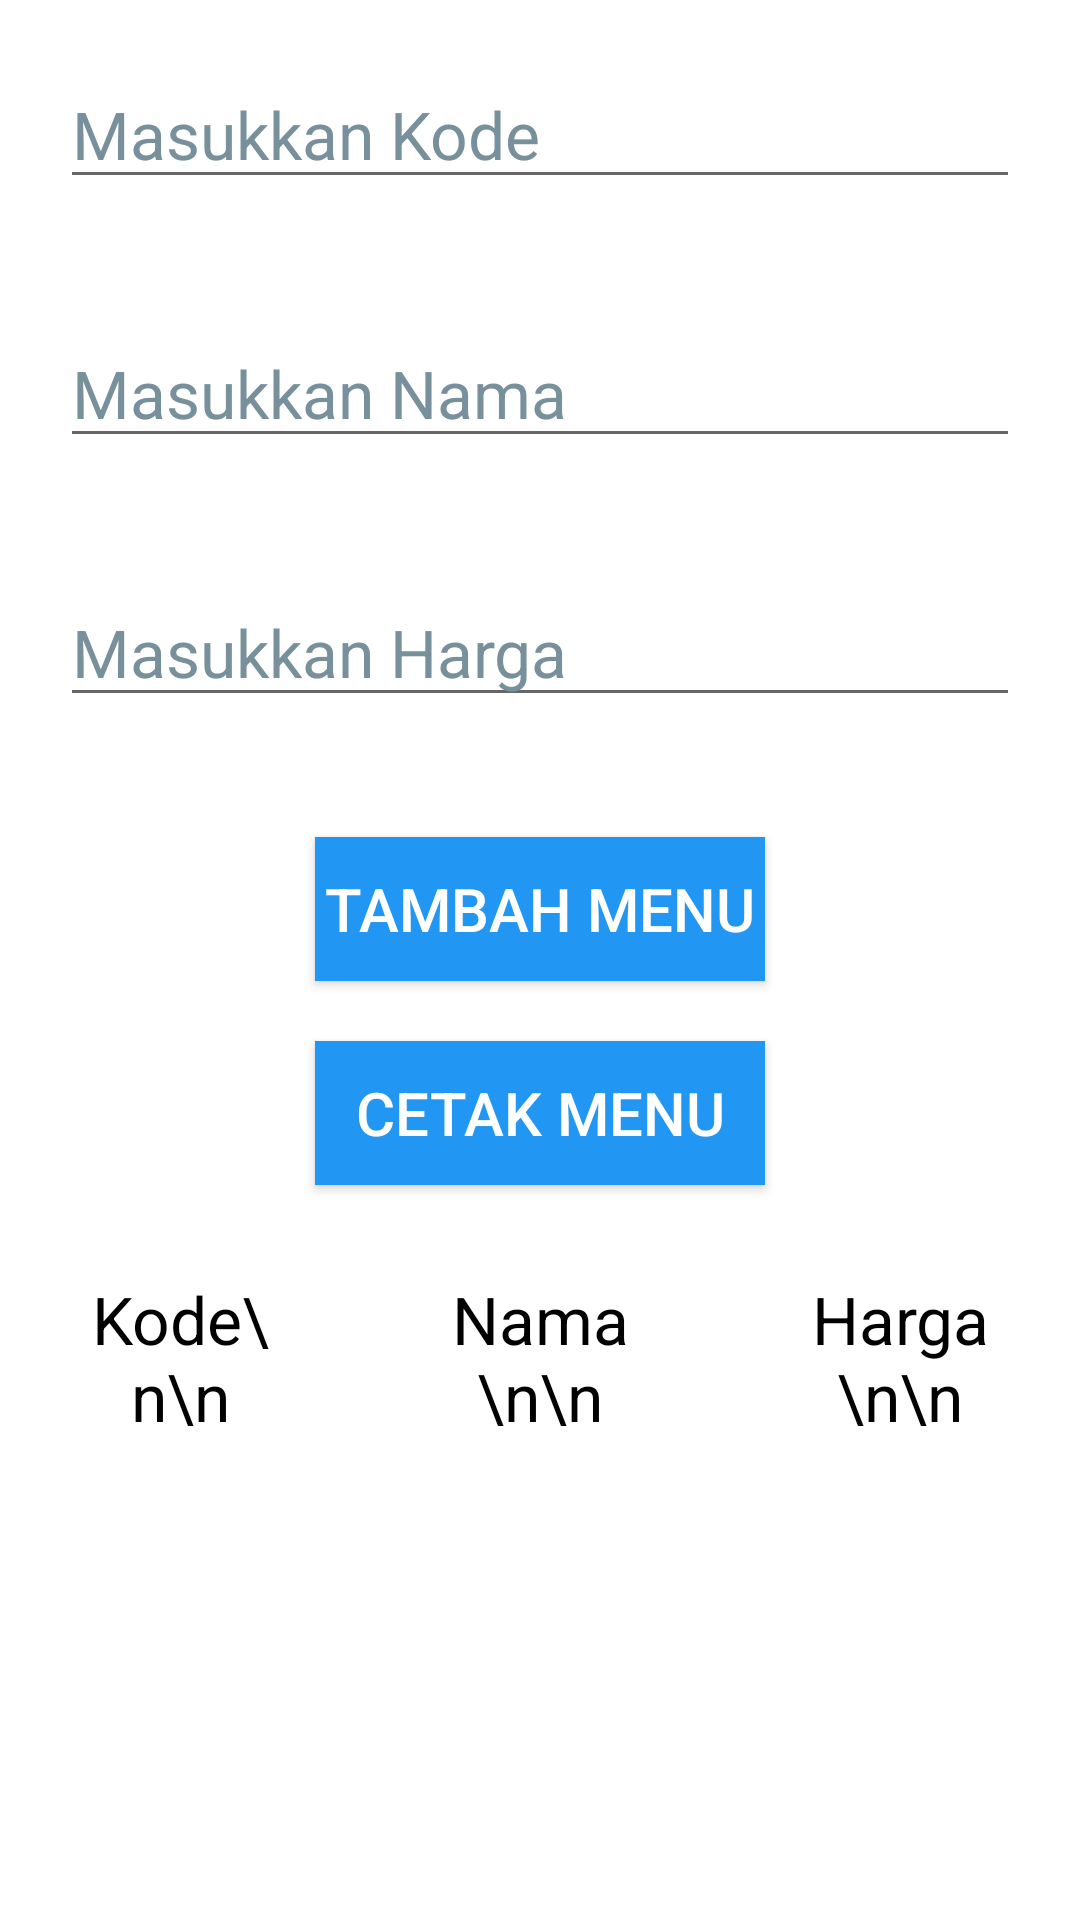

This screen was rendered from an Android layout file. Write that file and the resources it references.
<!-- AndroidManifest.xml: application theme Theme.Bullcookies -->
<!-- res/layout/activity_crudmenu.xml -->
<?xml version="1.0" encoding="utf-8"?>
<LinearLayout xmlns:android="http://schemas.android.com/apk/res/android"
    xmlns:app="http://schemas.android.com/apk/res-auto"
    xmlns:tools="http://schemas.android.com/tools"
    android:layout_width="match_parent"
    android:layout_height="match_parent"
    android:orientation="vertical"
    tools:context=".CRUDMenu">

    
    <EditText
        android:id="@+id/enterKd"
        android:layout_width="match_parent"
        android:layout_height="wrap_content"
        android:layout_margin="20sp"
        android:hint="Masukkan Kode"
        android:textColorHint="#78909C"
        android:textSize="22sp"
        android:autofillHints=""
        android:inputType="text" />

    
    <EditText
        android:id="@+id/enterName"
        android:layout_width="match_parent"
        android:layout_height="wrap_content"
        android:layout_margin="20sp"
        android:hint="Masukkan Nama"
        android:textColorHint="#78909C"
        android:textSize="22sp"
        android:inputType="text"/>

    
    <EditText
        android:id="@+id/enterPrice"
        android:layout_width="match_parent"
        android:layout_height="wrap_content"
        android:layout_margin="20sp"
        android:hint="Masukkan Harga"
        android:textColorHint="#78909C"
        android:textSize="22sp"
        android:inputType="text"/>

    
    <Button
        android:id="@+id/addName"
        android:layout_width="150sp"
        android:layout_height="wrap_content"
        android:layout_gravity="center"
        android:layout_marginTop="20sp"
        android:background="#2196F3"
        android:text="Tambah Menu"
        android:textColor="#ffffff"
        android:textSize="20sp" />

    
    <Button
        android:id="@+id/printName"
        android:layout_width="150sp"
        android:layout_gravity="center"
        android:background="#2196F3"
        android:text="Cetak Menu"
        android:textColor="#ffffff"
        android:textSize="20sp"
        android:layout_height="wrap_content"
        android:layout_marginTop="20sp"/>

    <LinearLayout
        android:layout_width="match_parent"
        android:layout_height="wrap_content">

        
        <TextView
            android:id="@+id/Kode"
            android:textAlignment="center"
            android:layout_weight="1"
            android:layout_width="match_parent"
            android:layout_height="wrap_content"
            android:layout_margin="20sp"
            android:text="Kode\n\n"
            android:textSize="22sp"
            android:padding="10sp"
            android:textColor="#000000"/>

        
        <TextView
            android:layout_weight="1"
            android:id="@+id/Name"
            android:textAlignment="center"
            android:layout_width="match_parent"
            android:layout_height="wrap_content"
            android:layout_margin="20sp"
            android:text="Nama\n\n"
            android:textSize="22sp"
            android:padding="10sp"
            android:textColor="#000000"/>

        <TextView
            android:layout_weight="1"
            android:id="@+id/Price"
            android:textAlignment="center"
            android:layout_width="match_parent"
            android:layout_height="wrap_content"
            android:layout_margin="20sp"
            android:text="Harga\n\n"
            android:textSize="22sp"
            android:padding="10sp"
            android:textColor="#000000"/>

    </LinearLayout>

</LinearLayout>
<!-- resources referenced by this layout -->
<resources>
  <style name="Theme.Bullcookies" parent="Theme.MaterialComponents.DayNight.DarkActionBar">
          
          <item name="colorPrimary">@color/purple_500</item>
          <item name="colorPrimaryVariant">@color/purple_700</item>
          <item name="colorOnPrimary">@color/white</item>
          
          <item name="colorSecondary">@color/teal_200</item>
          <item name="colorSecondaryVariant">@color/teal_700</item>
          <item name="colorOnSecondary">@color/black</item>
          
          <item name="android:statusBarColor" tools:targetApi="l">?attr/colorPrimaryVariant</item>
          
      </style>
  <color name="purple_500">#9E6640</color>
  <color name="purple_700">#7A5338</color>
  <color name="white">#FFFFFFFF</color>
  <color name="teal_200">#FF03DAC5</color>
  <color name="teal_700">#FF018786</color>
  <color name="black">#FF000000</color>
</resources>
